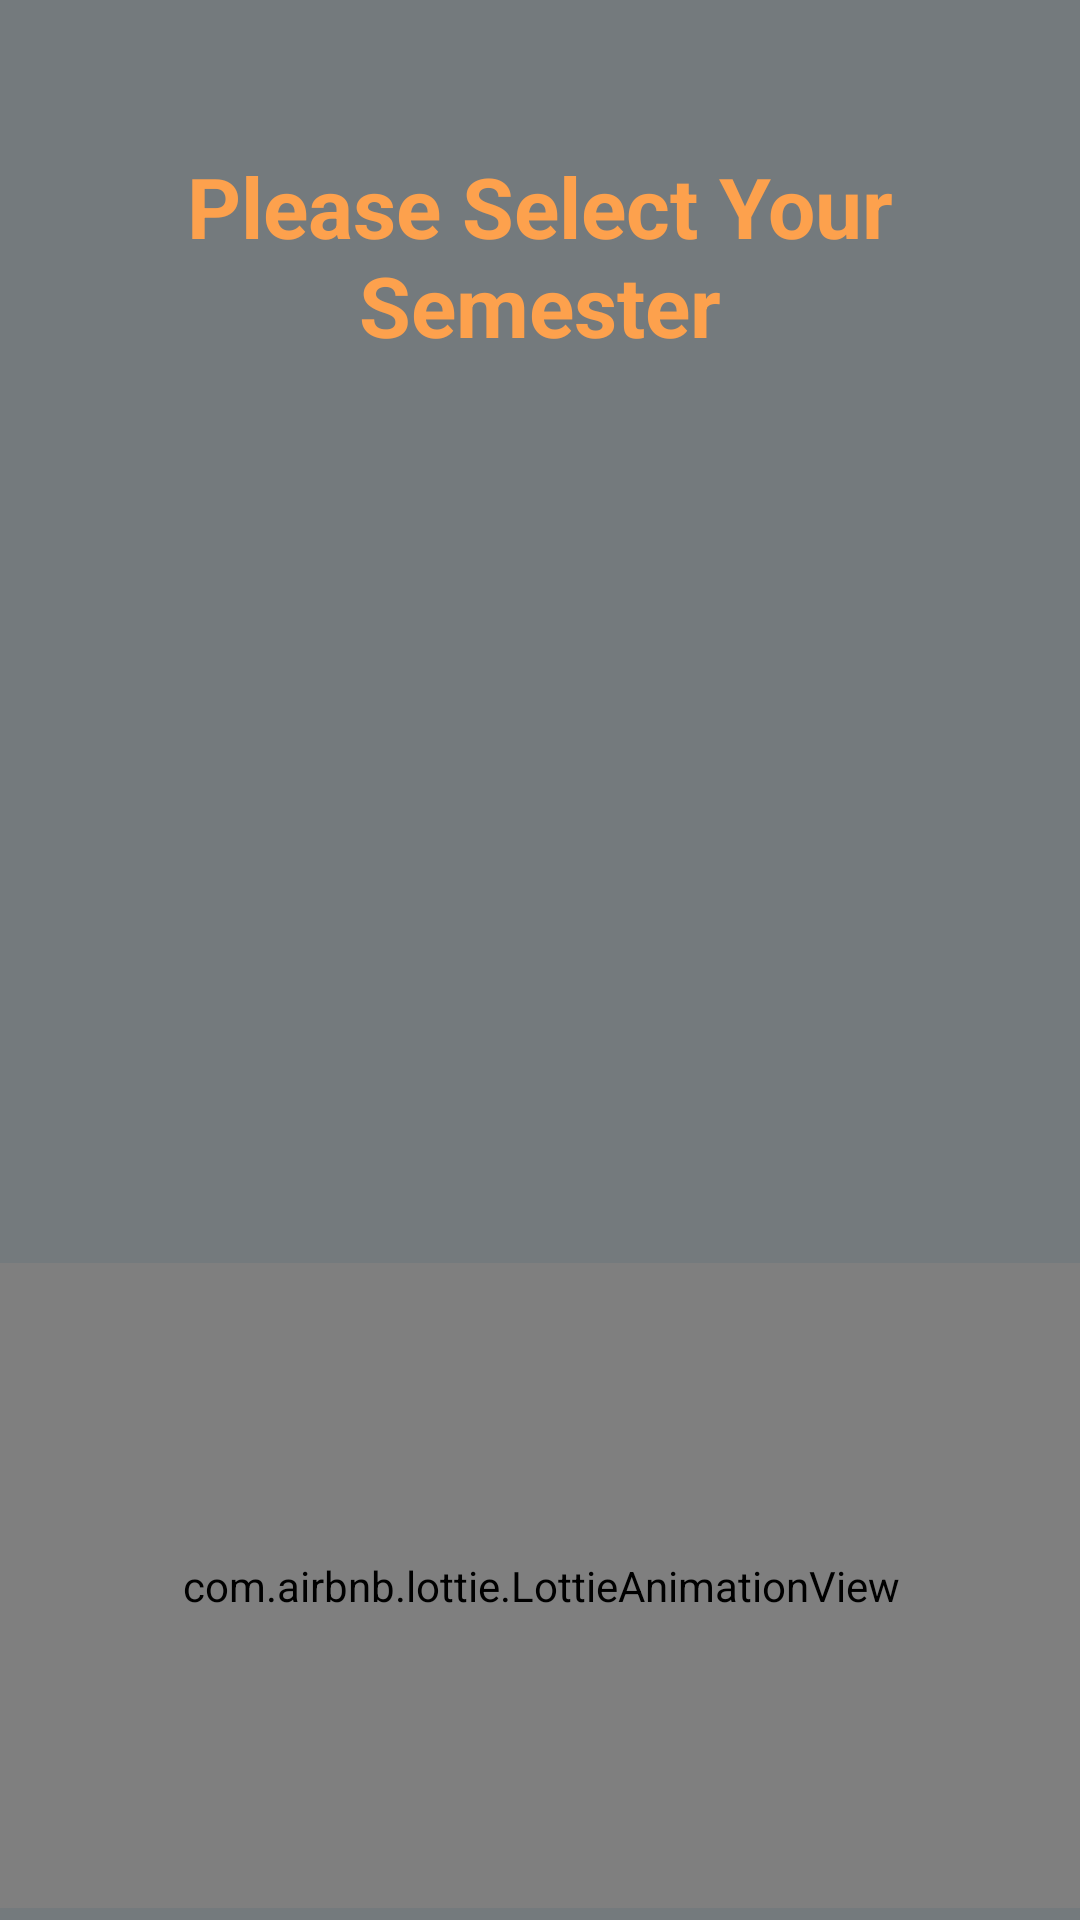

Android layout source for this screen:
<!-- AndroidManifest.xml: application theme Theme.UniVerse -->
<!-- res/layout/fragment_sem_grid.xml -->
<androidx.constraintlayout.widget.ConstraintLayout
    xmlns:android="http://schemas.android.com/apk/res/android"
    xmlns:app="http://schemas.android.com/apk/res-auto"
    xmlns:tools="http://schemas.android.com/tools"
    android:layout_width="match_parent"
    android:layout_height="match_parent"
    android:background="#747a7d"
    tools:context=".fragments.SemGridFragment">

    
    <TextView
        android:id="@+id/textViewsem"
        android:layout_width="wrap_content"
        android:layout_height="wrap_content"
        android:layout_marginTop="40dp"
        android:text="Please Select Your Semester"
        android:textAlignment="center"
        android:textColor="#fda14d"
        android:textSize="28sp"
        android:textStyle="bold"
        android:padding="10dp"
        app:layout_constraintTop_toTopOf="parent"
        app:layout_constraintStart_toStartOf="parent"
        app:layout_constraintEnd_toEndOf="parent"/>

    

    

    <androidx.recyclerview.widget.RecyclerView
        android:id="@+id/recyclerViewsem"
        android:layout_width="wrap_content"
        android:layout_height="wrap_content"
        android:layout_marginTop="40dp"
        app:layout_constraintBottom_toTopOf="@id/animationsem"
        app:layout_constraintEnd_toEndOf="parent"
        app:layout_constraintHorizontal_bias="0.498"
        app:layout_constraintStart_toStartOf="parent"
        app:layout_constraintTop_toBottomOf="@+id/textViewsem"
        app:layout_constraintVertical_bias="0.494" />

    <com.airbnb.lottie.LottieAnimationView

        android:id="@+id/animationsem"
        android:layout_width="412dp"
        android:layout_height="215dp"
        android:layout_marginBottom="4dp"
        android:background="#a8a8a8"
        android:scaleType="fitXY"
        app:layout_constraintBottom_toBottomOf="parent"
        app:layout_constraintEnd_toEndOf="parent"
        app:layout_constraintStart_toStartOf="parent"
        app:lottie_autoPlay="true"
        app:lottie_loop="true"
        app:lottie_rawRes="@raw/semanimation" />

</androidx.constraintlayout.widget.ConstraintLayout>
<!-- resources referenced by this layout -->
<resources>
  <style name="Theme.UniVerse" parent="Base.Theme.UniVerse" />
  <style name="Base.Theme.UniVerse" parent="Theme.Material3.DayNight.NoActionBar">
          
          
      </style>
</resources>
